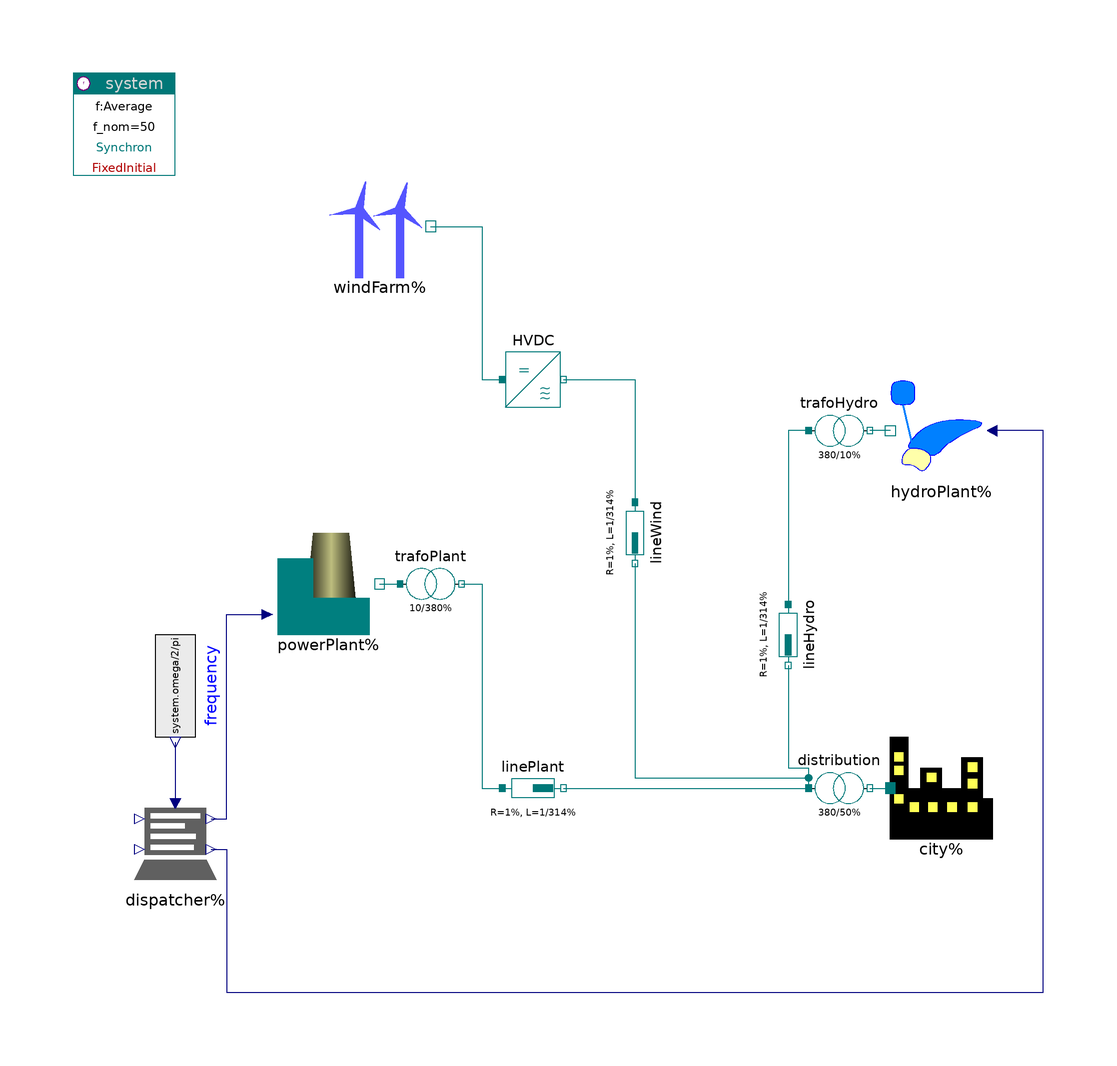

The Modelica model whose source follows is shown above as a component diagram (icons at their Placement, wires along their Line points).

model PowerWorld "Interoperation of wind power and thermal power"
    extends Modelica.Icons.Example;

    Components.WindFarm windFarm(redeclare package PhaseSystem =
          PowerSystems.PhaseSystems.DirectCurrent)
                                 annotation (Placement(transformation(extent={{-50,60},
                {-30,80}})));
    Components.City city annotation (                      Placement(
            transformation(extent={{60,-50},{80,-30}})));
    Components.LoadDispatcher dispatcher
      annotation (                           Placement(transformation(extent={{-90,-60},
                {-70,-40}})));
    Components.PowerPlant powerPlant(primaryControlMax=40)
                                     annotation (
          Placement(transformation(extent={{-62,-10},{-40,12}})));
    PowerSystems.Generic.VoltageConverter trafoPlant(ratio=10/380)
      annotation (Placement(transformation(extent={{-36,-6},{-24,6}})));
    PowerSystems.Generic.VoltageConverter distribution(ratio=380/50)
      annotation (Placement(transformation(extent={{44,-46},{56,-34}})));
    PowerSystems.Generic.Inverter HVDC(potentialReference=false)
      annotation (Placement(transformation(extent={{-16,34},{-4,46}})));
    Components.HydroPlant hydroPlant(primaryControlMax=200)
      annotation (Placement(transformation(extent={{80,20},{60,40}})));
    PowerSystems.Generic.VoltageConverter trafoHydro(ratio=380/10)
      annotation (Placement(transformation(extent={{44,24},{56,36}})));
    PowerSystems.Generic.Impedance linePlant(R=1, L=1/314)
      annotation (Placement(transformation(extent={{-16,-46},{-4,-34}})));
    PowerSystems.Generic.Impedance lineWind(R=1, L=1/314)
      annotation (Placement(transformation(
            extent={{-6,-6},{6,6}},
            rotation=-90,
            origin={10,10})));
    PowerSystems.Generic.Impedance lineHydro(R=1, L=1/314)
      annotation (Placement(transformation(
            extent={{-6,-6},{6,6}},
            rotation=-90,
            origin={40,-10})));
    Modelica.Blocks.Sources.RealExpression frequency(y=system.omega/2/pi)
    "Average frequency"   annotation (Placement(
            transformation(
            extent={{-10,-10},{10,10}},
            rotation=-90,
            origin={-80,-20})));
    inner System system(dynType=PowerSystems.Types.Dynamics.FixedInitial,
      fType=PowerSystems.Types.SystemFrequency.Average)
    annotation (Placement(transformation(extent={{-100,80},{-80,100}})));
  equation
    connect(powerPlant.terminal, trafoPlant.terminal_p)
      annotation (Line(
          points={{-40,0},{-36,0}},
          color={0,120,120},
          smooth=Smooth.None));
    connect(distribution.terminal_n, city.terminal) annotation (Line(
          points={{56,-40},{60,-40}},
          color={0,120,120},
          smooth=Smooth.None));
    connect(windFarm.terminal, HVDC.terminal_dc) annotation (Line(
          points={{-30,70},{-20,70},{-20,40},{-16,40}},
          color={0,120,120},
          smooth=Smooth.None));
    connect(dispatcher.plantDispatch, powerPlant.plantDispatch) annotation (Line(
          points={{-73,-46},{-70,-46},{-70,-6},{-62,-6}},
          color={0,0,127},
          smooth=Smooth.None));
    connect(dispatcher.hydroDispatch, hydroPlant.hydroDispatch) annotation (Line(
          points={{-73,-52},{-70,-52},{-70,-80},{90,-80},{90,30},{80,30}},
          color={0,0,127},
          smooth=Smooth.None));
    connect(trafoPlant.terminal_n, linePlant.terminal_p) annotation (Line(
          points={{-24,0},{-20,0},{-20,-40},{-16,-40}},
          color={0,120,120},
          smooth=Smooth.None));
    connect(linePlant.terminal_n, distribution.terminal_p) annotation (Line(
          points={{-4,-40},{44,-40}},
          color={0,120,120},
          smooth=Smooth.None));
    connect(HVDC.terminal, lineWind.terminal_p) annotation (Line(
          points={{-4,40},{10,40},{10,16}},
          color={0,120,120},
          smooth=Smooth.None));
    connect(lineWind.terminal_n, distribution.terminal_p) annotation (Line(
          points={{10,4},{10,-38},{44,-38},{44,-40}},
          color={0,120,120},
          smooth=Smooth.None));
    connect(lineHydro.terminal_n, distribution.terminal_p) annotation (Line(
          points={{40,-16},{40,-36},{44,-36},{44,-40}},
          color={0,120,120},
          smooth=Smooth.None));
    connect(frequency.y, dispatcher.frequency) annotation (Line(
          points={{-80,-31},{-80,-43}},
          color={0,0,127},
          smooth=Smooth.None));
    connect(hydroPlant.terminal, trafoHydro.terminal_n) annotation (Line(
          points={{60,30},{56,30}},
          color={0,120,120},
          smooth=Smooth.None));
    connect(trafoHydro.terminal_p, lineHydro.terminal_p) annotation (Line(
          points={{44,30},{40,30},{40,-4}},
          color={0,120,120},
          smooth=Smooth.None));
    annotation (
        experiment(StopTime=86400),
        __Dymola_Commands(file(ensureSimulated=true)="Examples/PowerWorld/Resources/plot summary.mos"
        "plot summary",
                 file(ensureSimulated=true)="Examples/PowerWorld/Resources/plot powerPlant.mos"
        "plot powerPlant",
                 file(ensureSimulated=true)="Examples/PowerWorld/Resources/plot hydroPlant.mos"
        "plot hydroPlant"),
        preferredView="diagram",
    Documentation(info=
                    "<html>
<p>
This example models a control area for power distribution in island mode, i.e. without connection to a larger net.
It contains the following consumers and producers:
<ul>
<li>a city with a load of about 1000 MW, i.e. 1 Mio inhabitants,</li>
<li>a thermal power plant with
   <ul>
   <li>800 MW nominal power</li>
   <li>60 MW for secondary frequency control</li>
   <li>40 MW for primary frequency control</li>
   </ul></li>
<li>a wind park with a max power of 300 MW,</li>
<li>a hydro plant providing:
   <ul>
   <li>50 MW base load using a river turbine</li>
   <li>+-25 MW pumping power to support the day/night load cycle</li>
   <li>up to 200 MW peak power on demand.</li>
   </ul></li>
</ul>
</p>
<p>
The following switches/features are provided:
<ul>
<li><b>powerPlant.Modakond</b>: enhance the frequency/power control of the power plant to reduce throttle losses by utilizing condensate stop (see powerPlant.hotwellLevel.y, powerPlant.throttleReserve.y, powerPlant.pressureLoss.y, powerPlant.throttleCosts.y)</li>
<li><b>windForm.cut_off</b>: suddenly take off the wind farm as the wind speed exceeds the cut-off speed, e.g. in case of a storm</li>
</ul>
</p>
    </html>"));
  end PowerWorld;